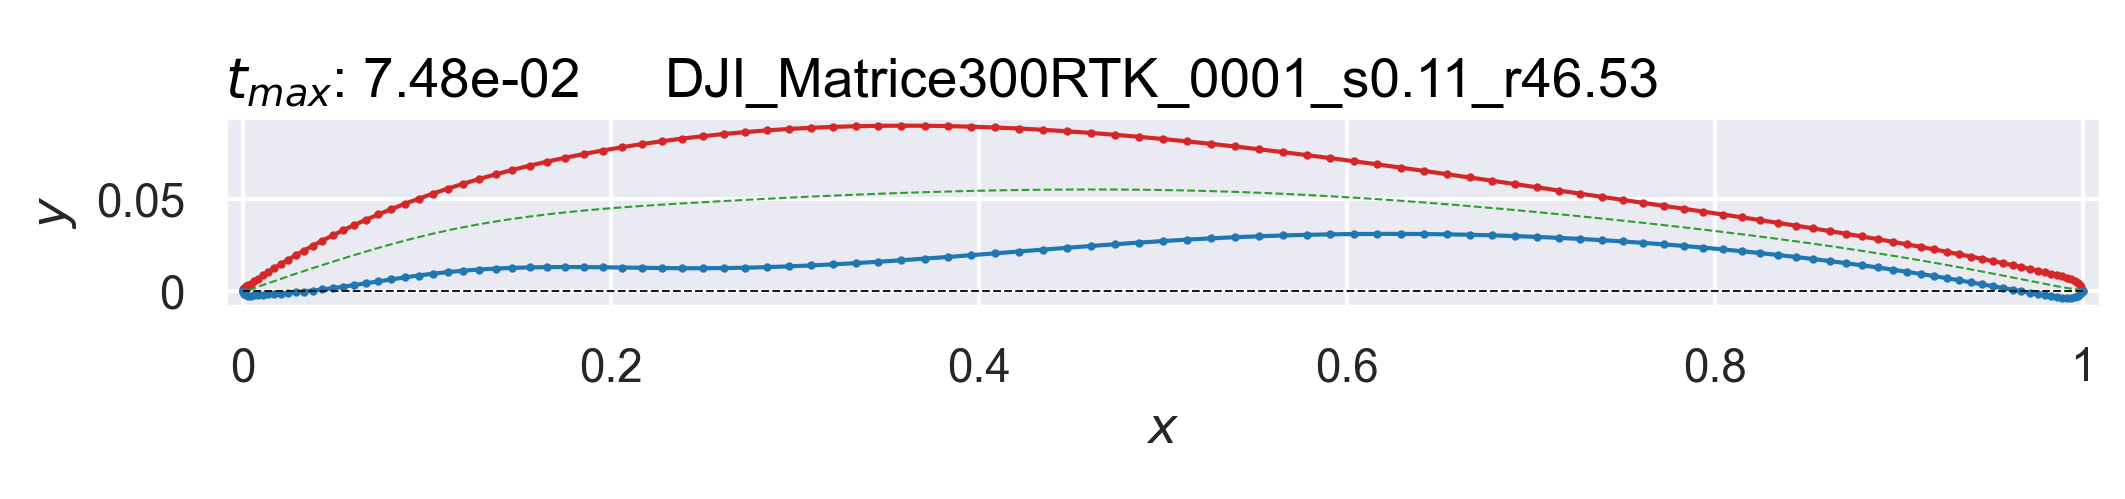

The file beside this chart, header and first rows:
x, y, name
1.0, -2.759563179070473e-16, DJI_Matrice300RTK_0001_s0.11_r46.53
0.9996, 0.001048, DJI_Matrice300RTK_0001_s0.11_r46.53
0.9982, 0.00318, DJI_Matrice300RTK_0001_s0.11_r46.53
0.9961, 0.005076, DJI_Matrice300RTK_0001_s0.11_r46.53
0.993, 0.006523, DJI_Matrice300RTK_0001_s0.11_r46.53
0.9891, 0.007689, DJI_Matrice300RTK_0001_s0.11_r46.53
0.9843, 0.008851, DJI_Matrice300RTK_0001_s0.11_r46.53
0.9787, 0.01014, DJI_Matrice300RTK_0001_s0.11_r46.53
0.9722, 0.01158, DJI_Matrice300RTK_0001_s0.11_r46.53
0.9649, 0.01318, DJI_Matrice300RTK_0001_s0.11_r46.53
0.9568, 0.01491, DJI_Matrice300RTK_0001_s0.11_r46.53
0.9479, 0.01677, DJI_Matrice300RTK_0001_s0.11_r46.53
0.9382, 0.01874, DJI_Matrice300RTK_0001_s0.11_r46.53
0.9277, 0.0208, DJI_Matrice300RTK_0001_s0.11_r46.53
0.9165, 0.02294, DJI_Matrice300RTK_0001_s0.11_r46.53
0.9045, 0.02514, DJI_Matrice300RTK_0001_s0.11_r46.53
0.8918, 0.0274, DJI_Matrice300RTK_0001_s0.11_r46.53
0.8785, 0.02971, DJI_Matrice300RTK_0001_s0.11_r46.53
0.8645, 0.03205, DJI_Matrice300RTK_0001_s0.11_r46.53
0.8498, 0.03442, DJI_Matrice300RTK_0001_s0.11_r46.53
0.8346, 0.03681, DJI_Matrice300RTK_0001_s0.11_r46.53
0.8187, 0.03924, DJI_Matrice300RTK_0001_s0.11_r46.53
0.8023, 0.0417, DJI_Matrice300RTK_0001_s0.11_r46.53
0.7854, 0.04419, DJI_Matrice300RTK_0001_s0.11_r46.53
0.7679, 0.04674, DJI_Matrice300RTK_0001_s0.11_r46.53
0.75, 0.04935, DJI_Matrice300RTK_0001_s0.11_r46.53
0.7316, 0.05203, DJI_Matrice300RTK_0001_s0.11_r46.53
0.7129, 0.05479, DJI_Matrice300RTK_0001_s0.11_r46.53
0.6938, 0.0576, DJI_Matrice300RTK_0001_s0.11_r46.53
0.6743, 0.06045, DJI_Matrice300RTK_0001_s0.11_r46.53
0.6545, 0.06331, DJI_Matrice300RTK_0001_s0.11_r46.53
0.6345, 0.06616, DJI_Matrice300RTK_0001_s0.11_r46.53
0.6142, 0.06896, DJI_Matrice300RTK_0001_s0.11_r46.53
0.5937, 0.0717, DJI_Matrice300RTK_0001_s0.11_r46.53
0.573, 0.07434, DJI_Matrice300RTK_0001_s0.11_r46.53
0.5523, 0.07686, DJI_Matrice300RTK_0001_s0.11_r46.53
0.5314, 0.07923, DJI_Matrice300RTK_0001_s0.11_r46.53
0.5105, 0.08141, DJI_Matrice300RTK_0001_s0.11_r46.53
0.4895, 0.08339, DJI_Matrice300RTK_0001_s0.11_r46.53
0.4686, 0.08514, DJI_Matrice300RTK_0001_s0.11_r46.53
0.4477, 0.08664, DJI_Matrice300RTK_0001_s0.11_r46.53
0.427, 0.08786, DJI_Matrice300RTK_0001_s0.11_r46.53
0.4063, 0.08878, DJI_Matrice300RTK_0001_s0.11_r46.53
0.3858, 0.08938, DJI_Matrice300RTK_0001_s0.11_r46.53
0.3655, 0.08965, DJI_Matrice300RTK_0001_s0.11_r46.53
0.3455, 0.08958, DJI_Matrice300RTK_0001_s0.11_r46.53
0.3257, 0.08916, DJI_Matrice300RTK_0001_s0.11_r46.53
0.3062, 0.08839, DJI_Matrice300RTK_0001_s0.11_r46.53
0.2871, 0.08726, DJI_Matrice300RTK_0001_s0.11_r46.53
0.2684, 0.08578, DJI_Matrice300RTK_0001_s0.11_r46.53
0.25, 0.08396, DJI_Matrice300RTK_0001_s0.11_r46.53
0.2321, 0.0818, DJI_Matrice300RTK_0001_s0.11_r46.53
0.2146, 0.07933, DJI_Matrice300RTK_0001_s0.11_r46.53
0.1977, 0.07656, DJI_Matrice300RTK_0001_s0.11_r46.53
0.1813, 0.0735, DJI_Matrice300RTK_0001_s0.11_r46.53
0.1654, 0.07017, DJI_Matrice300RTK_0001_s0.11_r46.53
0.1502, 0.06657, DJI_Matrice300RTK_0001_s0.11_r46.53
0.1355, 0.06274, DJI_Matrice300RTK_0001_s0.11_r46.53
0.1215, 0.05868, DJI_Matrice300RTK_0001_s0.11_r46.53
0.1082, 0.05444, DJI_Matrice300RTK_0001_s0.11_r46.53
... 91 more rows
